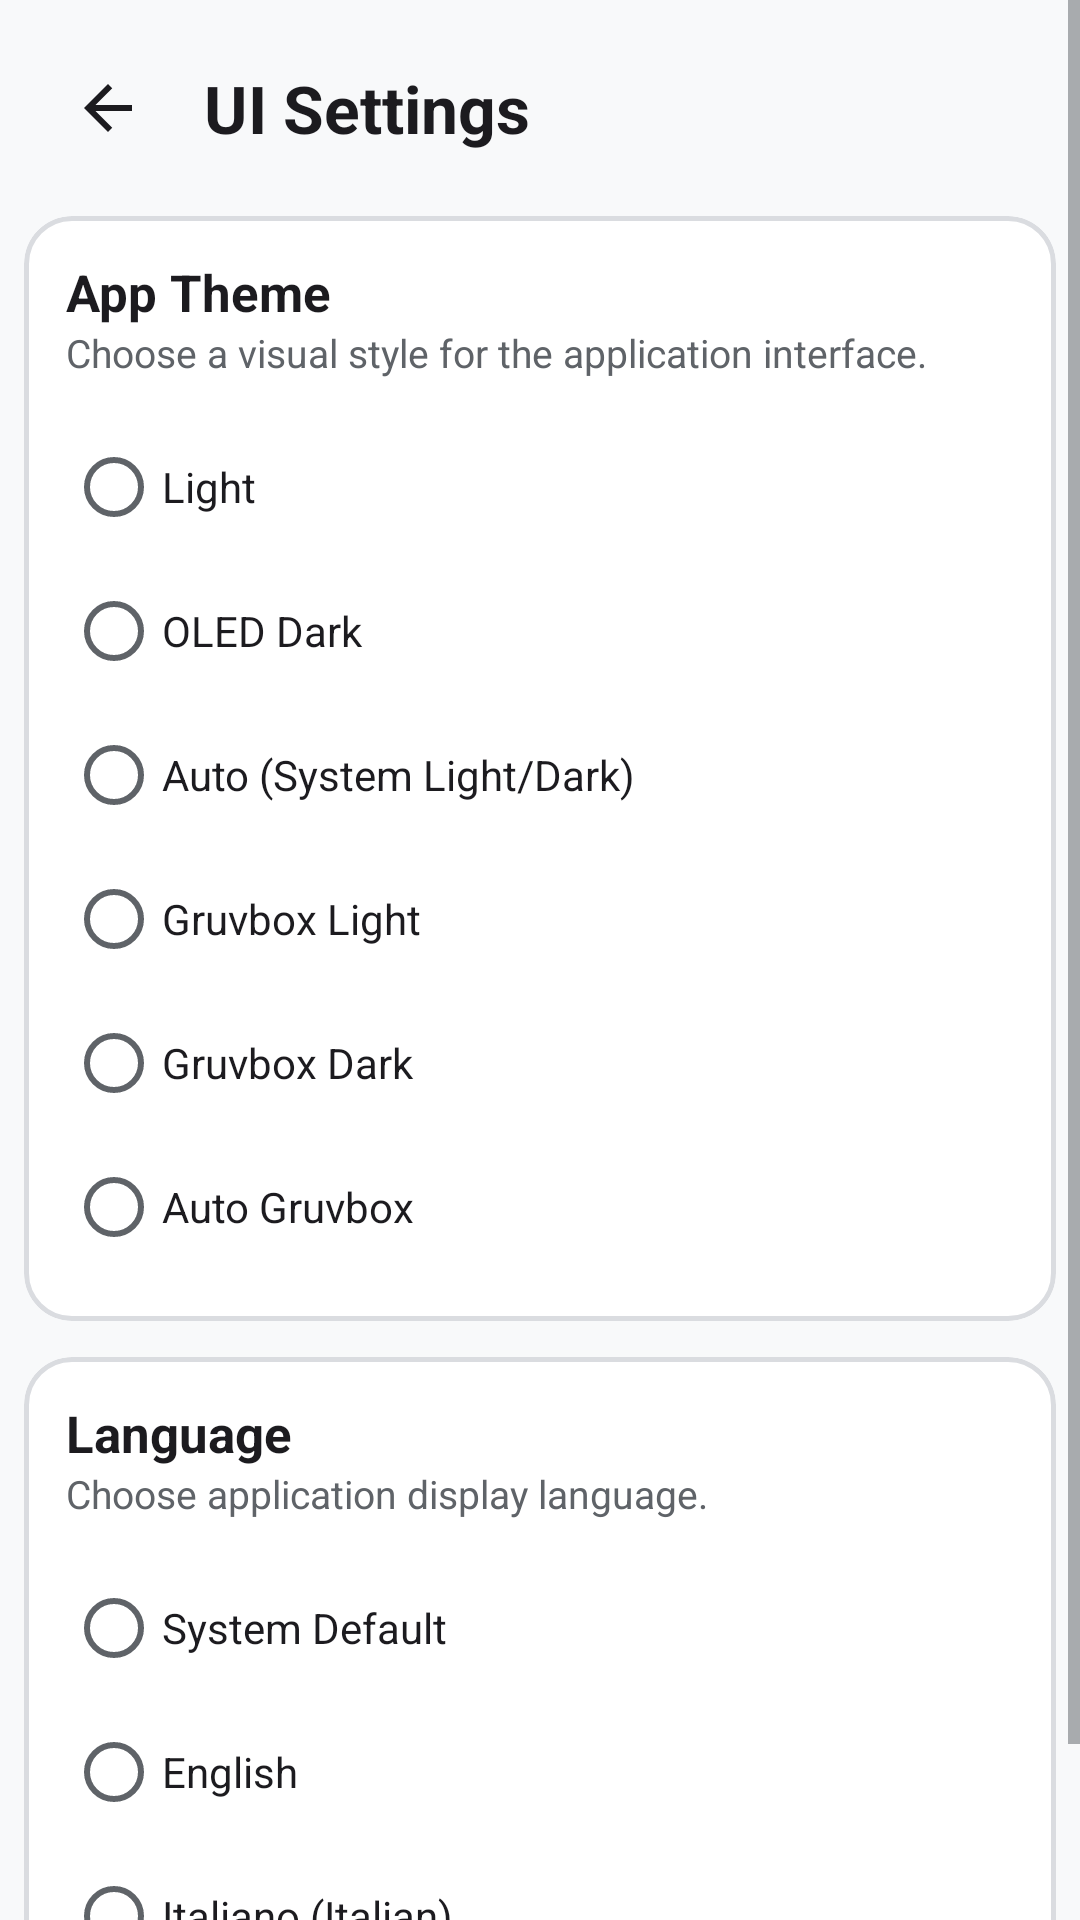

Write the Android layout XML for this screen, with the resource values it uses.
<!-- AndroidManifest.xml: application theme AppTheme -->
<!-- res/layout/activity_ui_settings.xml -->
<?xml version="1.0" encoding="utf-8"?>
<ScrollView xmlns:android="http://schemas.android.com/apk/res/android"
    xmlns:app="http://schemas.android.com/apk/res-auto"
    android:id="@+id/settings_content"
    android:layout_width="match_parent"
    android:layout_height="match_parent"
    android:fillViewport="true">

    <LinearLayout
        android:layout_width="match_parent"
        android:layout_height="wrap_content"
        android:orientation="vertical"
        android:paddingStart="8dp"
        android:paddingEnd="8dp"
        android:paddingTop="8dp"
        android:paddingBottom="16dp">

        
        <LinearLayout
            android:layout_width="match_parent"
            android:layout_height="wrap_content"
            android:orientation="horizontal"
            android:gravity="center_vertical"
            android:paddingStart="4dp"
            android:paddingEnd="4dp"
            android:paddingTop="4dp"
            android:paddingBottom="12dp">

            <ImageButton
                android:id="@+id/btn_back"
                android:layout_width="48dp"
                android:layout_height="48dp"
                android:padding="12dp"
                android:background="?android:attr/selectableItemBackgroundBorderless"
                android:src="@drawable/ic_arrow_back"
                app:tint="?attr/colorOnSurface"
                android:contentDescription="@string/back" />

            <TextView
                android:layout_width="wrap_content"
                android:layout_height="wrap_content"
                android:text="@string/ui_settings_title"
                android:textSize="22sp"
                android:textStyle="bold"
                android:textColor="?attr/colorOnSurface"
                android:layout_marginStart="8dp" />
        </LinearLayout>

        
        <com.google.android.material.card.MaterialCardView
            android:layout_width="match_parent"
            android:layout_height="wrap_content"
            android:layout_marginBottom="12dp"
            app:cardBackgroundColor="?attr/colorSurface"
            app:strokeColor="?attr/colorOutline"
            app:strokeWidth="1.5dp"
            app:cardCornerRadius="16dp"
            app:cardElevation="0dp">

            <LinearLayout
                android:layout_width="match_parent"
                android:layout_height="wrap_content"
                android:orientation="vertical"
                android:padding="14dp">

                <TextView
                    android:layout_width="match_parent"
                    android:layout_height="wrap_content"
                    android:text="@string/theme_section_title"
                    android:textSize="17sp"
                    android:textStyle="bold"
                    android:textColor="?attr/colorOnSurface" />

                <TextView
                    android:layout_width="match_parent"
                    android:layout_height="wrap_content"
                    android:text="@string/theme_section_help"
                    android:textSize="13sp"
                    android:textColor="?attr/colorOnSurfaceVariant"
                    android:layout_marginBottom="12dp" />

                <RadioGroup
                    android:id="@+id/theme_radio_group"
                    android:layout_width="match_parent"
                    android:layout_height="wrap_content"
                    android:orientation="vertical">

                    <RadioButton
                        android:id="@+id/radio_theme_light"
                        android:layout_width="match_parent"
                        android:layout_height="wrap_content"
                        android:text="@string/theme_light"
                        android:textColor="?attr/colorOnSurface"
                        android:paddingTop="10dp"
                        android:paddingBottom="10dp" />

                    <RadioButton
                        android:id="@+id/radio_theme_oled_dark"
                        android:layout_width="match_parent"
                        android:layout_height="wrap_content"
                        android:text="@string/theme_oled_dark"
                        android:textColor="?attr/colorOnSurface"
                        android:paddingTop="10dp"
                        android:paddingBottom="10dp" />

                    <RadioButton
                        android:id="@+id/radio_theme_auto"
                        android:layout_width="match_parent"
                        android:layout_height="wrap_content"
                        android:text="@string/theme_auto"
                        android:textColor="?attr/colorOnSurface"
                        android:paddingTop="10dp"
                        android:paddingBottom="10dp" />

                    <RadioButton
                        android:id="@+id/radio_theme_gruvbox_light"
                        android:layout_width="match_parent"
                        android:layout_height="wrap_content"
                        android:text="@string/theme_gruvbox_light"
                        android:textColor="?attr/colorOnSurface"
                        android:paddingTop="10dp"
                        android:paddingBottom="10dp" />

                    <RadioButton
                        android:id="@+id/radio_theme_gruvbox_dark"
                        android:layout_width="match_parent"
                        android:layout_height="wrap_content"
                        android:text="@string/theme_gruvbox_dark"
                        android:textColor="?attr/colorOnSurface"
                        android:paddingTop="10dp"
                        android:paddingBottom="10dp" />

                    <RadioButton
                        android:id="@+id/radio_theme_auto_gruvbox"
                        android:layout_width="match_parent"
                        android:layout_height="wrap_content"
                        android:text="@string/theme_auto_gruvbox"
                        android:textColor="?attr/colorOnSurface"
                        android:paddingTop="10dp"
                        android:paddingBottom="10dp" />
                </RadioGroup>
            </LinearLayout>
        </com.google.android.material.card.MaterialCardView>

        
        <com.google.android.material.card.MaterialCardView
            android:layout_width="match_parent"
            android:layout_height="wrap_content"
            android:layout_marginBottom="12dp"
            app:cardBackgroundColor="?attr/colorSurface"
            app:strokeColor="?attr/colorOutline"
            app:strokeWidth="1.5dp"
            app:cardCornerRadius="16dp"
            app:cardElevation="0dp">

            <LinearLayout
                android:layout_width="match_parent"
                android:layout_height="wrap_content"
                android:orientation="vertical"
                android:padding="14dp">

                <TextView
                    android:layout_width="match_parent"
                    android:layout_height="wrap_content"
                    android:text="@string/language_section_title"
                    android:textSize="17sp"
                    android:textStyle="bold"
                    android:textColor="?attr/colorOnSurface" />

                <TextView
                    android:layout_width="match_parent"
                    android:layout_height="wrap_content"
                    android:text="@string/language_section_help"
                    android:textSize="13sp"
                    android:textColor="?attr/colorOnSurfaceVariant"
                    android:layout_marginBottom="12dp" />

                <RadioGroup
                    android:id="@+id/language_radio_group"
                    android:layout_width="match_parent"
                    android:layout_height="wrap_content"
                    android:orientation="vertical">

                    <RadioButton
                        android:id="@+id/radio_lang_system"
                        android:layout_width="match_parent"
                        android:layout_height="wrap_content"
                        android:text="@string/language_system"
                        android:textColor="?attr/colorOnSurface"
                        android:paddingTop="10dp"
                        android:paddingBottom="10dp" />

                    <RadioButton
                        android:id="@+id/radio_lang_en"
                        android:layout_width="match_parent"
                        android:layout_height="wrap_content"
                        android:text="@string/language_en"
                        android:textColor="?attr/colorOnSurface"
                        android:paddingTop="10dp"
                        android:paddingBottom="10dp" />

                    <RadioButton
                        android:id="@+id/radio_lang_it"
                        android:layout_width="match_parent"
                        android:layout_height="wrap_content"
                        android:text="@string/language_it"
                        android:textColor="?attr/colorOnSurface"
                        android:paddingTop="10dp"
                        android:paddingBottom="10dp" />
                </RadioGroup>
            </LinearLayout>
        </com.google.android.material.card.MaterialCardView>

    </LinearLayout>
</ScrollView>
<!-- resources referenced by this layout -->
<resources>
  <!-- drawable ic_arrow_back (drawable) -->
  <?xml version="1.0" encoding="utf-8"?>
  <vector xmlns:android="http://schemas.android.com/apk/res/android"
      android:width="24dp"
      android:height="24dp"
      android:viewportWidth="24"
      android:viewportHeight="24"
      android:tint="?android:attr/textColorPrimary">
    <path
        android:fillColor="@android:color/white"
        android:pathData="M20,11H7.83l5.59,-5.59L12,4l-8,8 8,8 1.41,-1.41L7.83,13H20v-2z"/>
  </vector>
  <string name="back">Back</string>
  <string name="language_en">English</string>
  <string name="language_it">Italiano (Italian)</string>
  <string name="language_section_help">Choose application display language.</string>
  <string name="language_section_title">Language</string>
  <string name="language_system">System Default</string>
  <string name="theme_auto">Auto (System Light/Dark)</string>
  <string name="theme_auto_gruvbox">Auto Gruvbox</string>
  <string name="theme_gruvbox_dark">Gruvbox Dark</string>
  <string name="theme_gruvbox_light">Gruvbox Light</string>
  <string name="theme_light">Light</string>
  <string name="theme_oled_dark">OLED Dark</string>
  <string name="theme_section_help">Choose a visual style for the application interface.</string>
  <string name="theme_section_title">App Theme</string>
  <string name="ui_settings_title">UI Settings</string>
  <style name="AppTheme" parent="Theme.InferDroid.Light" />
  <style name="Theme.InferDroid.Light" parent="Theme.InferDroid.Base.Light">
          <item name="android:windowBackground">@color/light_bg</item>
          <item name="android:colorBackground">@color/light_bg</item>
          <item name="colorSurface">@color/light_surface</item>
          <item name="colorOnSurface">@color/light_text_primary</item>
          <item name="colorSurfaceVariant">@color/light_surface_variant</item>
          <item name="colorOnSurfaceVariant">@color/light_text_secondary</item>
          <item name="colorOutline">@color/light_stroke</item>
          <item name="colorPrimary">@color/light_accent</item>
          <item name="colorOnPrimary">@color/light_on_accent</item>
          <item name="colorSecondary">@color/light_accent</item>
          <item name="colorOnSecondary">@color/light_on_accent</item>
          <item name="colorError">@color/light_red</item>
          <item name="colorOnError">#FFFFFF</item>
          <item name="android:textColor">@color/light_text_primary</item>
          <item name="android:textColorPrimary">@color/light_text_primary</item>
          <item name="android:textColorSecondary">@color/light_text_secondary</item>
          <item name="android:textColorHint">@color/light_text_secondary</item>
          <item name="android:editTextColor">@color/light_text_primary</item>
          <item name="android:textColorPrimaryInverse">@color/oled_text_primary</item>
          <item name="android:colorAccent">@color/light_accent</item>
          <item name="colorControlNormal">@color/light_text_secondary</item>
          <item name="colorControlActivated">@color/light_accent</item>
          <item name="android:windowLightStatusBar">true</item>
          <item name="android:windowLightNavigationBar">true</item>
          <item name="android:statusBarColor">@color/light_bg</item>
          <item name="android:navigationBarColor">@color/light_bg</item>
      </style>
  <style name="Theme.InferDroid.Base.Light" parent="Theme.MaterialComponents.Light.NoActionBar">
          <item name="android:fontFamily">sans-serif</item>
      </style>
  <color name="light_bg">#F8F9FA</color>
  <color name="light_surface">#FFFFFF</color>
  <color name="light_text_primary">#1C1B1F</color>
  <color name="light_surface_variant">#F1F3F4</color>
  <color name="light_text_secondary">#5F6368</color>
  <color name="light_stroke">#DADCE0</color>
  <color name="light_accent">#1B6A41</color>
  <color name="light_on_accent">#FFFFFF</color>
  <color name="light_red">#B00020</color>
  <color name="oled_text_primary">#F5F5F5</color>
</resources>
